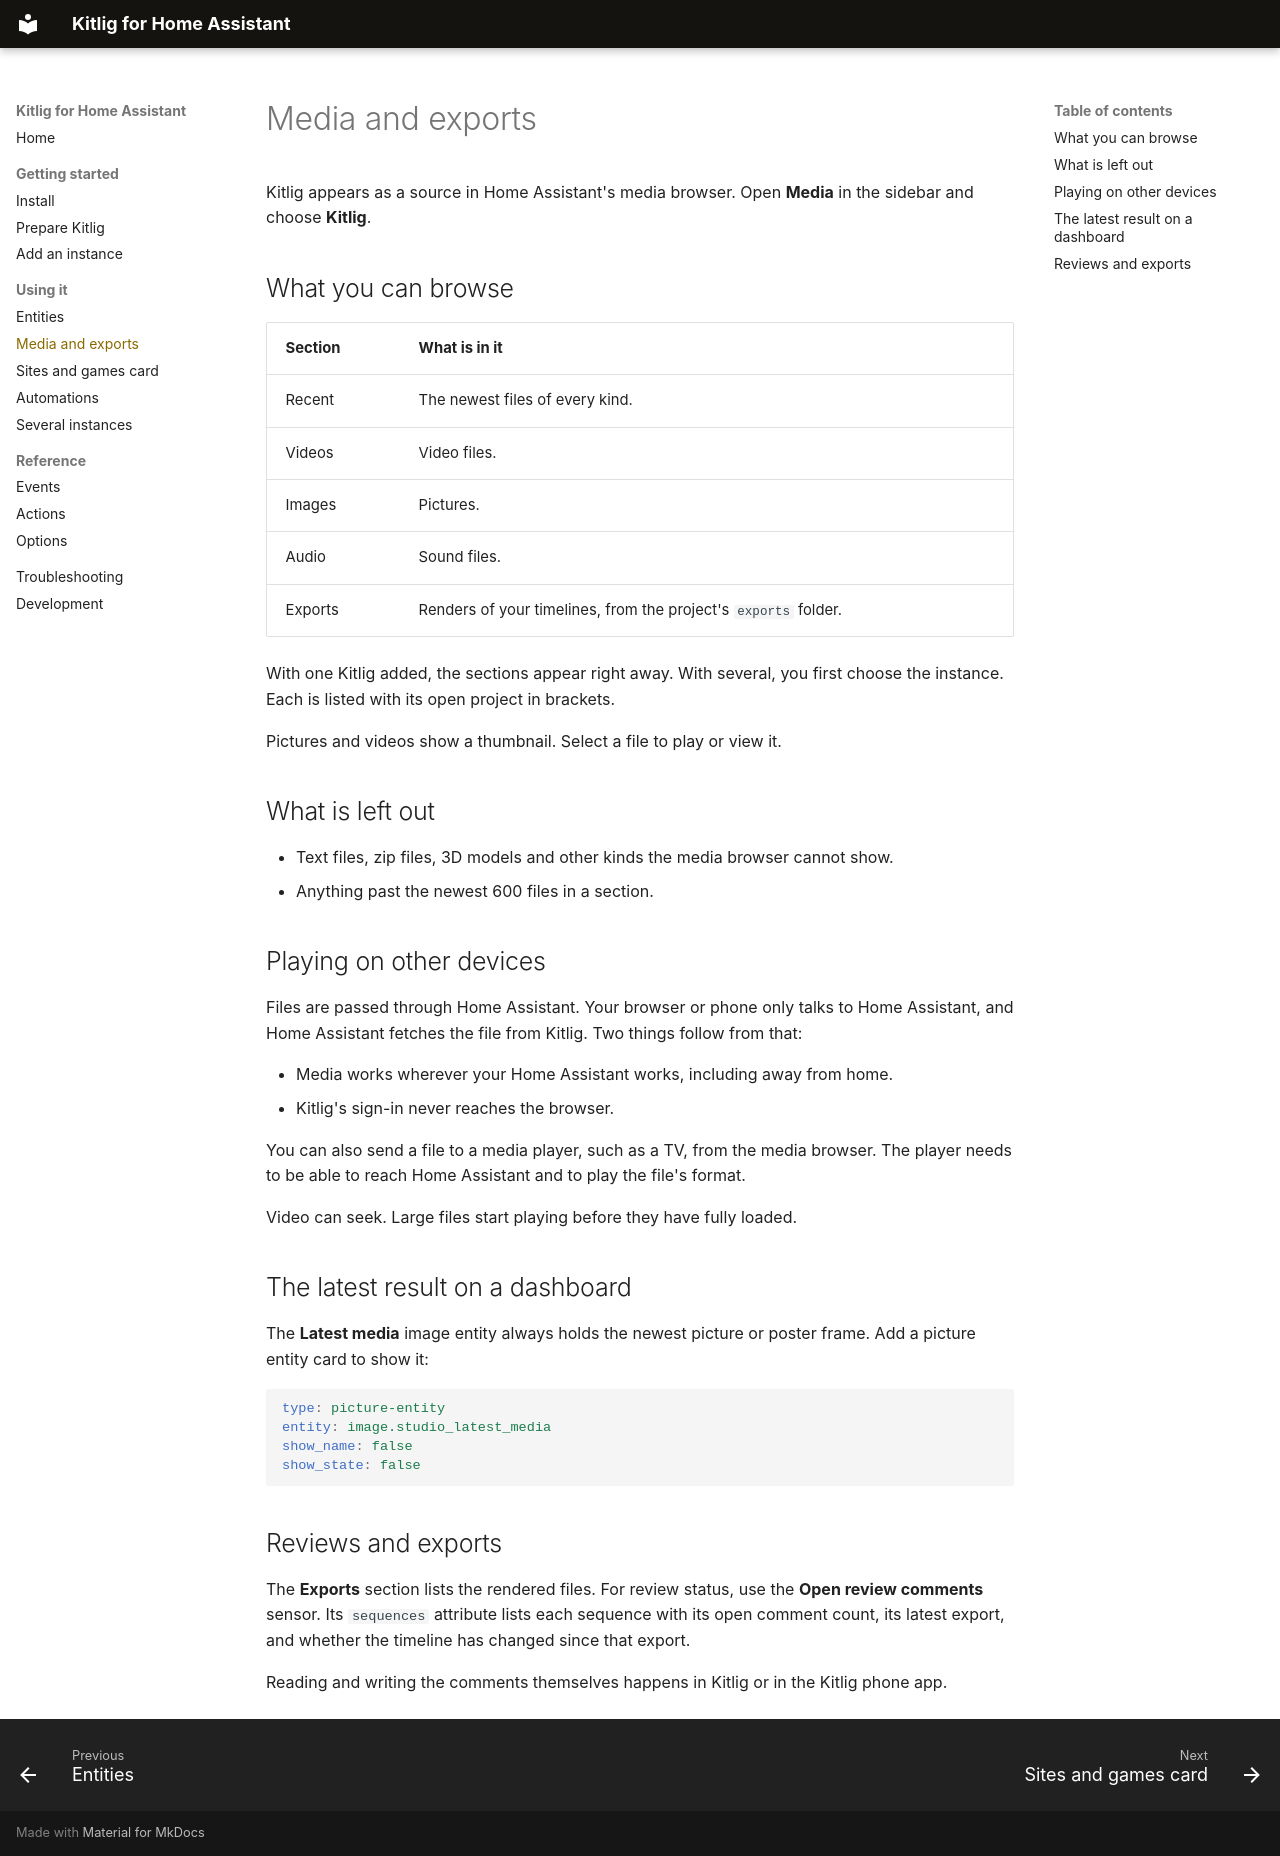

repository: UAI-Software-Inc/Kitlig-Home-Assistant-Integration · page: usage/media/index.html · generator: mkdocs

# Media and exports

Kitlig appears as a source in Home Assistant's media browser. Open **Media** in the sidebar and choose **Kitlig**.

## What you can browse

| Section | What is in it |
|---|---|
| Recent | The newest files of every kind. |
| Videos | Video files. |
| Images | Pictures. |
| Audio | Sound files. |
| Exports | Renders of your timelines, from the project's `exports` folder. |

With one Kitlig added, the sections appear right away. With several, you first choose the instance. Each is listed with its open project in brackets.

Pictures and videos show a thumbnail. Select a file to play or view it.

## What is left out

- Text files, zip files, 3D models and other kinds the media browser cannot show.
- Anything past the newest 600 files in a section.

## Playing on other devices

Files are passed through Home Assistant. Your browser or phone only talks to Home Assistant, and Home Assistant fetches the file from Kitlig. Two things follow from that:

- Media works wherever your Home Assistant works, including away from home.
- Kitlig's sign-in never reaches the browser.

You can also send a file to a media player, such as a TV, from the media browser. The player needs to be able to reach Home Assistant and to play the file's format.

Video can seek. Large files start playing before they have fully loaded.

## The latest result on a dashboard

The **Latest media** image entity always holds the newest picture or poster frame. Add a picture entity card to show it:

```yaml
type: picture-entity
entity: image.studio_latest_media
show_name: false
show_state: false
```

## Reviews and exports

The **Exports** section lists the rendered files. For review status, use the **Open review comments** sensor. Its `sequences` attribute lists each sequence with its open comment count, its latest export, and whether the timeline has changed since that export.

Reading and writing the comments themselves happens in Kitlig or in the Kitlig phone app.
